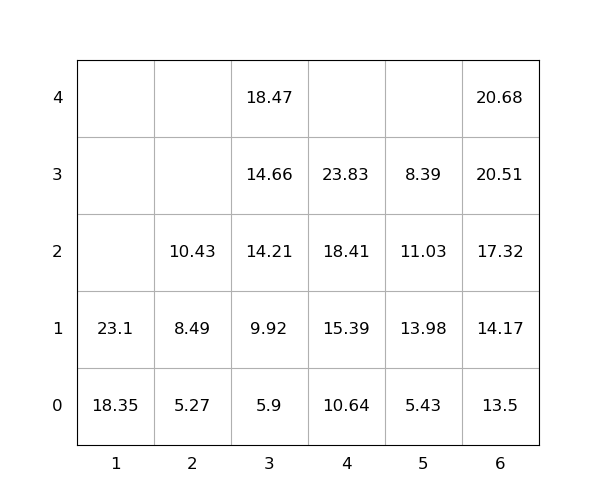

The file beside this chart, header and first rows:
idx, loc_x, loc_y, loc_z, weight, group, score, seq, reloc, size(ft)
1, 3, 0, 0, 5.9, 0, 5.9, 1, 0, 20
2, 1, 0, 0, 18.35, 0, 18.35, 2, 0, 20
3, 6, 0, 0, 13.5, 0, 13.5, 3, 0, 20
4, 1, 0, 1, 23.1, 0, 23.1, 4, 0, 20
5, 6, 0, 1, 14.17, 0, 14.17, 5, 0, 20
6, 3, 0, 1, 9.92, 0, 9.92, 6, 0, 20
7, 5, 0, 0, 5.43, 0, 5.43, 7, 0, 20
8, 6, 0, 2, 17.32, 0, 17.32, 8, 0, 20
9, 3, 0, 2, 14.21, 0, 14.21, 9, 0, 20
10, 6, 0, 3, 20.51, 0, 20.51, 10, 0, 20
11, 6, 0, 4, 20.68, 0, 20.68, 11, 0, 20
12, 3, 0, 3, 14.66, 0, 14.66, 12, 0, 20
13, 5, 0, 1, 13.98, 0, 13.98, 13, 1.0, 20
14, 2, 0, 0, 5.27, 0, 5.27, 14, 0, 20
15, 3, 0, 4, 18.47, 0, 18.47, 15, 0, 20
16, 5, 0, 2, 11.03, 0, 11.03, 16, 1.0, 20
17, 4, 0, 0, 10.64, 0, 10.64, 17, 0, 20
18, 2, 0, 1, 8.49, 0, 8.49, 18, 0, 20
19, 5, 0, 3, 8.39, 0, 8.39, 19, 1.0, 20
20, 2, 0, 2, 10.43, 0, 10.43, 20, 0, 20
21, 4, 0, 1, 15.39, 0, 15.39, 21, 0, 20
22, 4, 0, 2, 18.41, 0, 18.41, 22, 0, 20
23, 4, 0, 3, 23.83, 0, 23.83, 23, 0, 20
